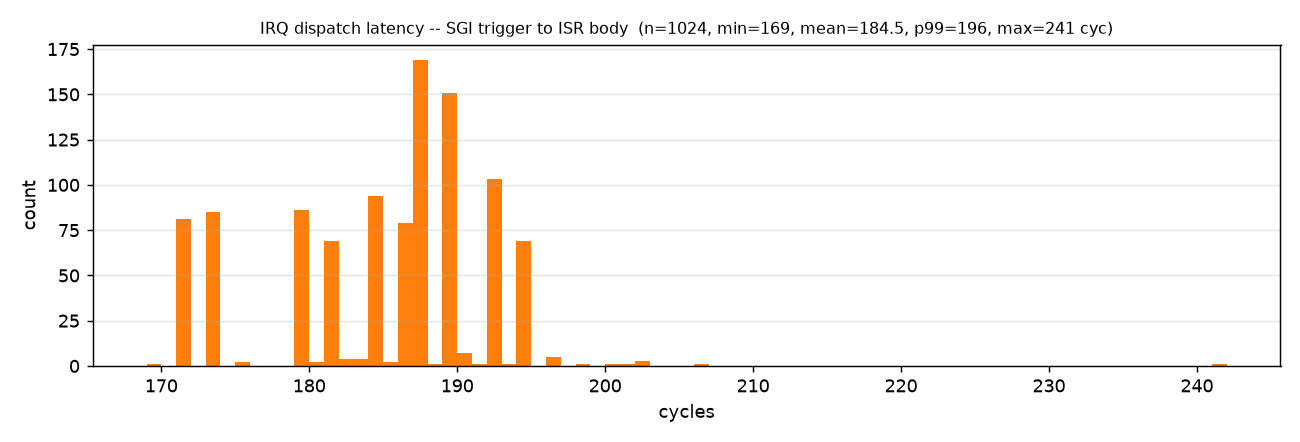

The file beside this chart, header and first rows:
distribution, count, min, mean, median, p99, max, unit
irq_dispatch, 1024, 169, 184.5, 187.0, 196, 241, cycles
